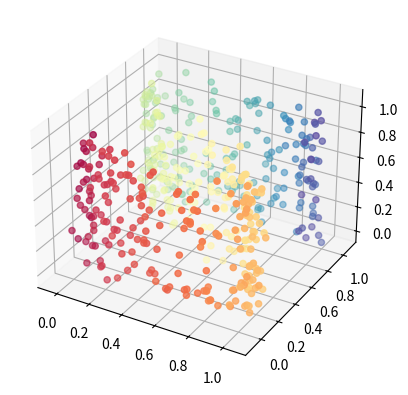

This figure's Python source:
import numpy as np

def make_s_sheet(n_samples, noise_factor):
	"""
		n_samples: number of points to generate
		noise_factor: variance of the noise added to each dimension
		
		For best results, noise_factor should be pretty small (at most 0.001)
	"""

	# The s curve is parameterized by 
	# x(s,t) = 0.5 + sin(t)cos(t)
	# y(s,t) = 0.5 + 0.5cos(t)
	# z(s,t) = s
	# for 0 <= s <= 1 and (3/4)pi <= t <= (9/4)pi
	sLowerBound = 0.0
	sUpperBound = 1.0
	tLowerBound = 3.0 * np.pi / 4.0
	tUpperBound = 9.0 * np.pi / 4.0

	# For computing the Jacobian, we have
	# dx/dt = cos(t)cos(t) - sin(t)sin(t)
	# dy/dt = -0.5sin(t)
	# dz/dt = 0
	# 
	# dx/ds = 0
	# dy/ds = 0
	# dz/ds = 1

	s = np.random.uniform(sLowerBound, sUpperBound, n_samples)
	t = np.random.uniform(tLowerBound, tUpperBound, n_samples)
	data = np.array([0.5 + np.multiply(np.sin(t), np.cos(t)), 0.5 + (0.5 * np.cos(t)), s]).transpose()
	# data.shape will be (n_samples, 3), so we can interpret it as a list of n_samples 3D points
	ts = np.array([[(np.cos(t) ** 2) - (np.sin(t) ** 2), -0.5 * np.sin(t), np.full(t.shape, 0)], [np.full(t.shape, 0), np.full(t.shape, 0), np.full(t.shape, 1)]])
	# ts is currently of shape (2, 3, n_samples)
	ts = ts.transpose()
	# ts is currently of shape (n_samples, 3, 2)
	ts = np.swapaxes(ts, 1, 2)
	# ts is finally of shape (n_samples, 2, 3)
	ts_norm = np.apply_along_axis(np.linalg.norm, 2, ts).reshape(n_samples, 2, 1)
	ts = ts / ts_norm

	# Add Gaussian noise to the samples
	mean = [0, 0, 0]
	cov = [[noise_factor, 0, 0],
	       [0, noise_factor, 0],
	       [0, 0, noise_factor]]
	noise = np.random.multivariate_normal(mean, cov, n_samples)

	color = (t - tLowerBound) / (tUpperBound - tLowerBound)

	return (data + noise, color, ts)

if __name__ == "__main__":
	from mpl_toolkits.mplot3d import Axes3D
	import matplotlib.pyplot as plt
	data, color, ts = make_s_sheet(500, 0.001)
	fig = plt.figure()
	ax = fig.add_subplot(111, projection='3d')
	ax.scatter(data[:,0], data[:,1], data[:,2], c=color, cmap=plt.cm.Spectral)
	plt.show()